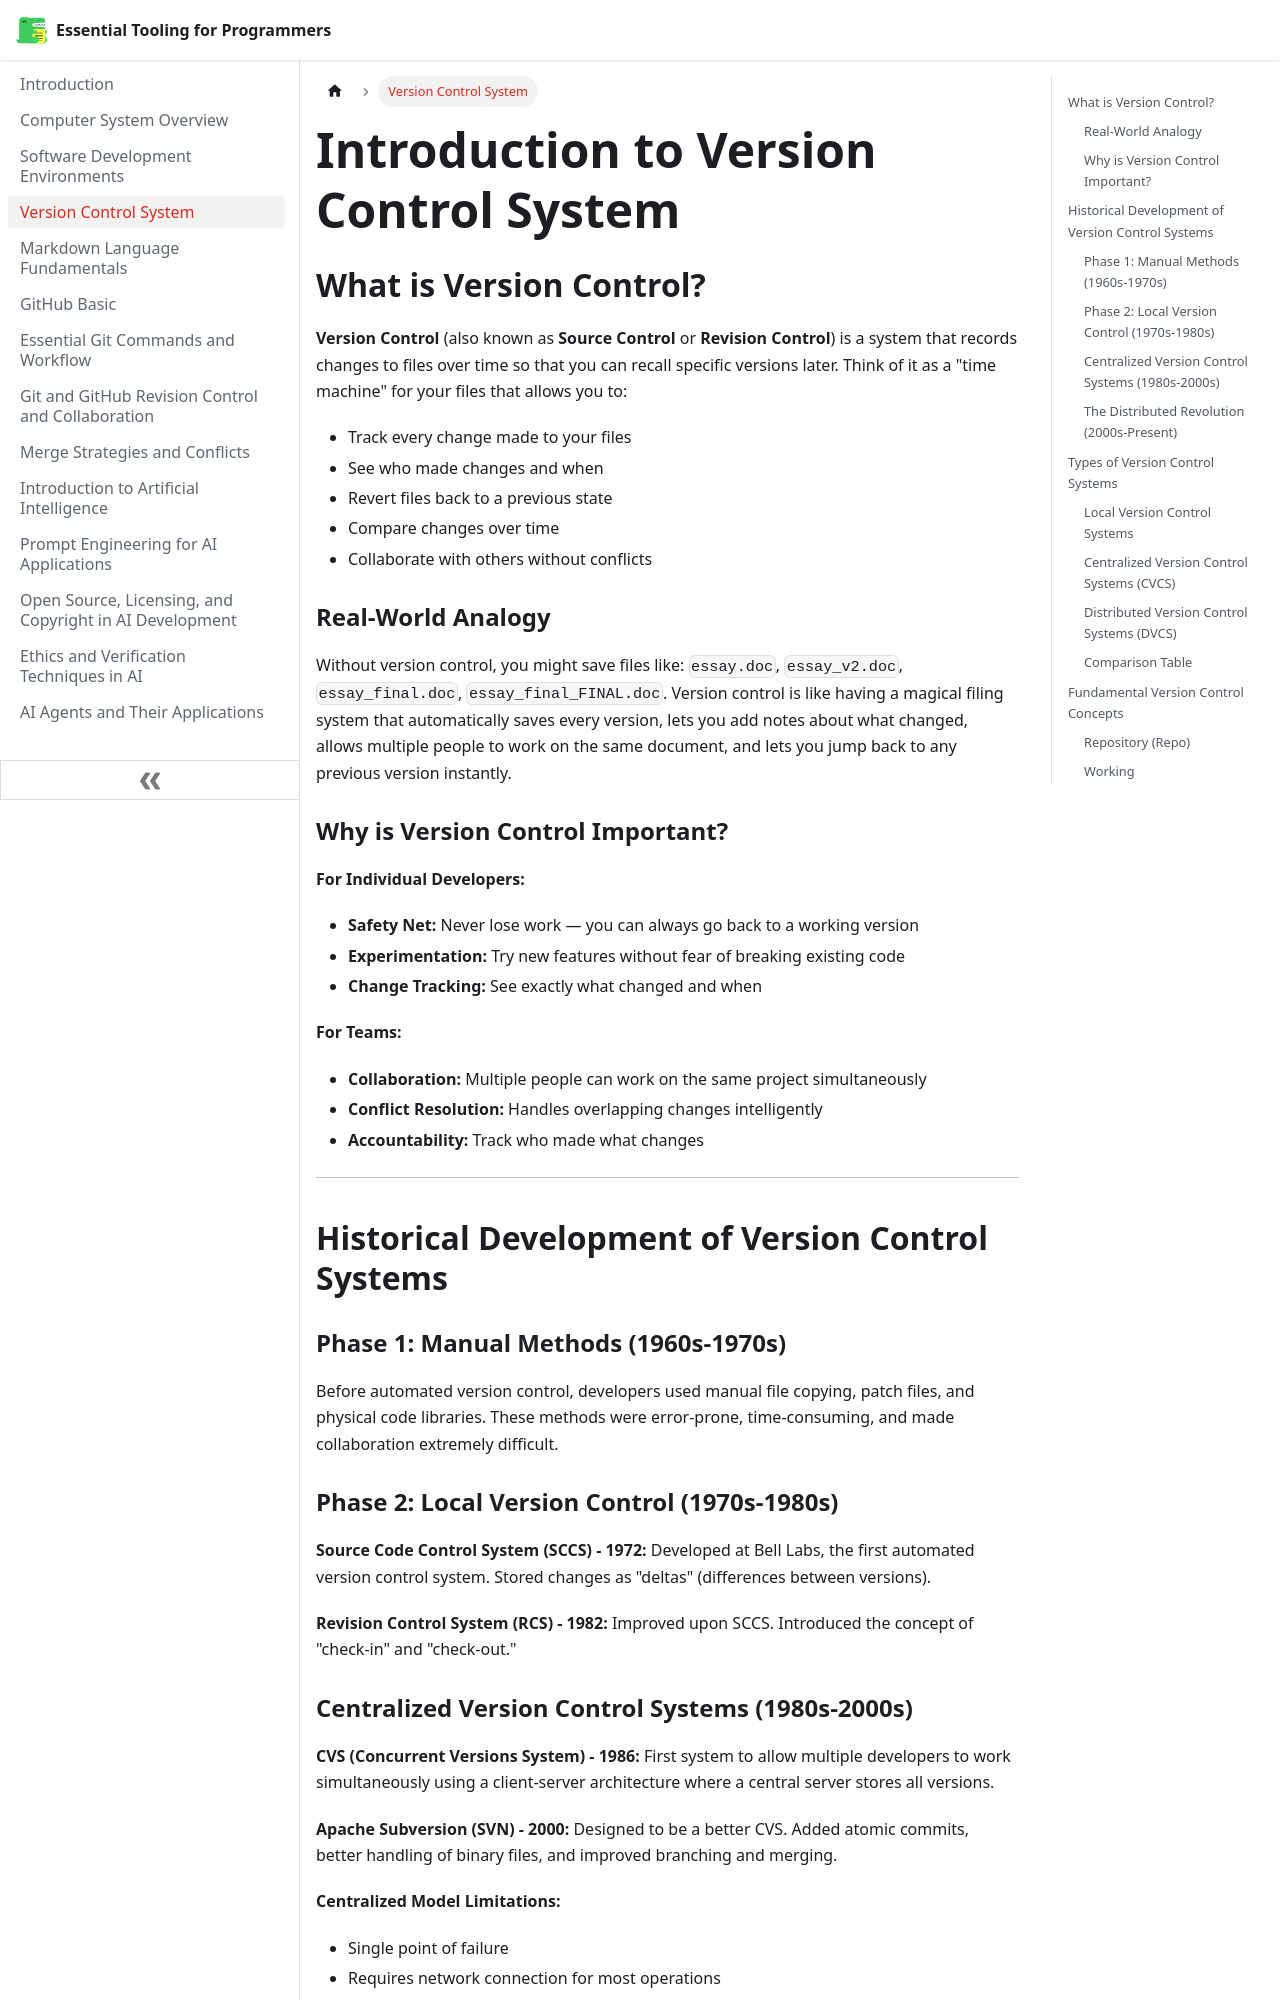

repository: hpmodhejiseneca/essential-tooling-for-programmers · page: version-control.html · generator: docusaurus

---
sidebar_position: 4
---

# Introduction to Version Control System

## What is Version Control?

**Version Control** (also known as **Source Control** or **Revision Control**) is a system that records changes to files over time so that you can recall specific versions later. Think of it as a "time machine" for your files that allows you to:

- Track every change made to your files
- See who made changes and when
- Revert files back to a previous state
- Compare changes over time
- Collaborate with others without conflicts

### Real-World Analogy

Without version control, you might save files like: `essay.doc`, `essay_v2.doc`, `essay_final.doc`, `essay_final_FINAL.doc`. Version control is like having a magical filing system that automatically saves every version, lets you add notes about what changed, allows multiple people to work on the same document, and lets you jump back to any previous version instantly.

### Why is Version Control Important?

**For Individual Developers:**
- **Safety Net:** Never lose work — you can always go back to a working version
- **Experimentation:** Try new features without fear of breaking existing code
- **Change Tracking:** See exactly what changed and when

**For Teams:**
- **Collaboration:** Multiple people can work on the same project simultaneously
- **Conflict Resolution:** Handles overlapping changes intelligently
- **Accountability:** Track who made what changes

---

## Historical Development of Version Control Systems

### Phase 1: Manual Methods (1960s-1970s)

Before automated version control, developers used manual file copying, patch files, and physical code libraries. These methods were error-prone, time-consuming, and made collaboration extremely difficult.

### Phase 2: Local Version Control (1970s-1980s)

**Source Code Control System (SCCS) - 1972:** Developed at Bell Labs, the first automated version control system. Stored changes as "deltas" (differences between versions).

**Revision Control System (RCS) - 1982:** Improved upon SCCS. Introduced the concept of "check-in" and "check-out."
